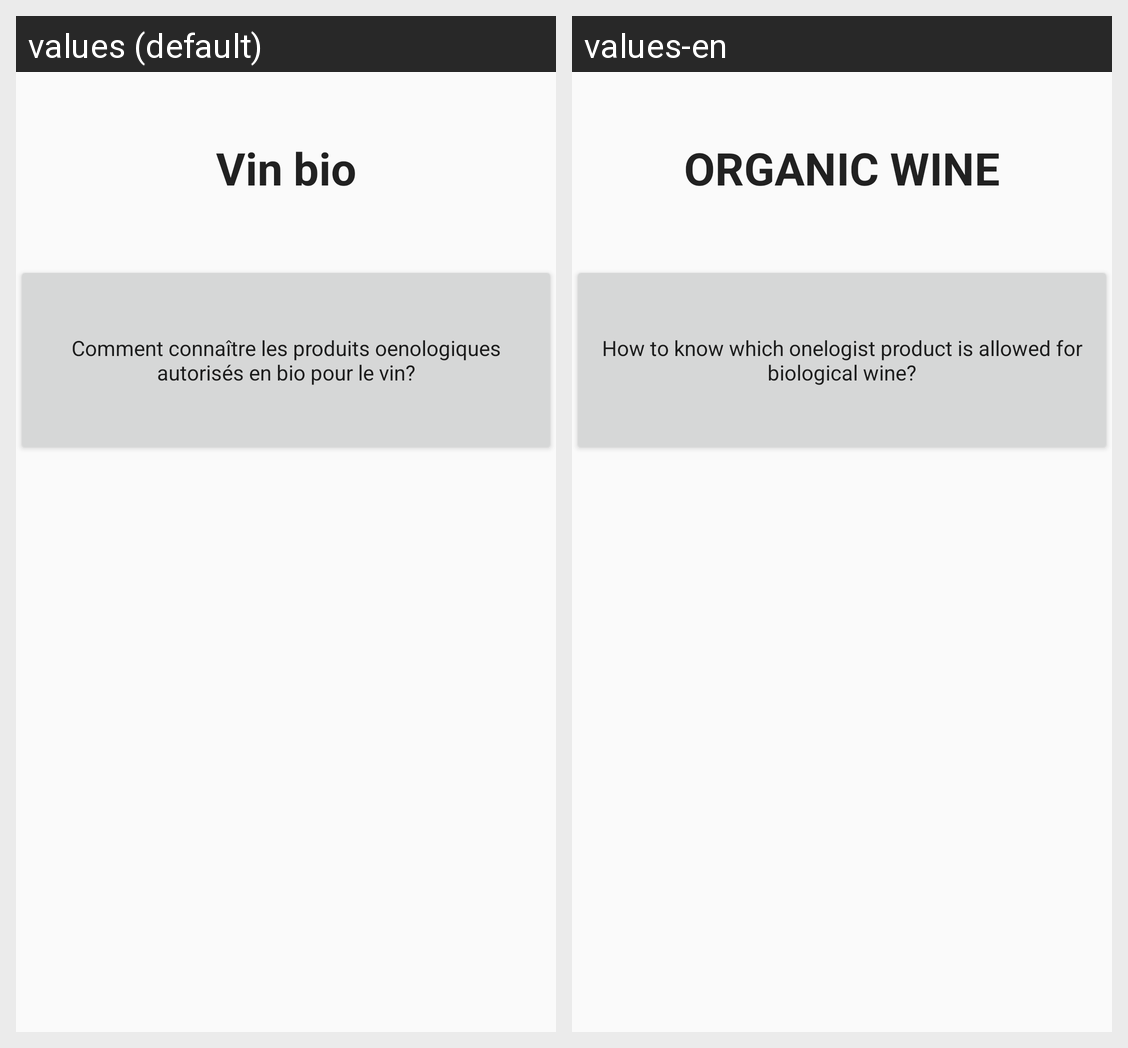

Here is an Android app screen in its default locale and in the app's own translations. Write out the translated-string differences for the strings that appear on this screen.
Android screen res/layout/faq_bio.xml rendered under 2 locales, left to right: values (default), values-en. Device: Nexus 5 (rendered at 1080×1920; each locale shown at half size, 540×960, under a caption strip naming it); theme AppTheme.
Strings drawn on this screen, with the default value and each locale's value (text and hints the layout hard-codes, and strings that could not be matched under every locale, appear in the picture but are not listed):

vinbio
  values: Vin bio
  values-en: ORGANIC WINE

questionBio
  values: Comment connaître les produits oenologiques autorisés en bio pour le vin?
  values-en: How to know which onelogist product is allowed for biological wine?
